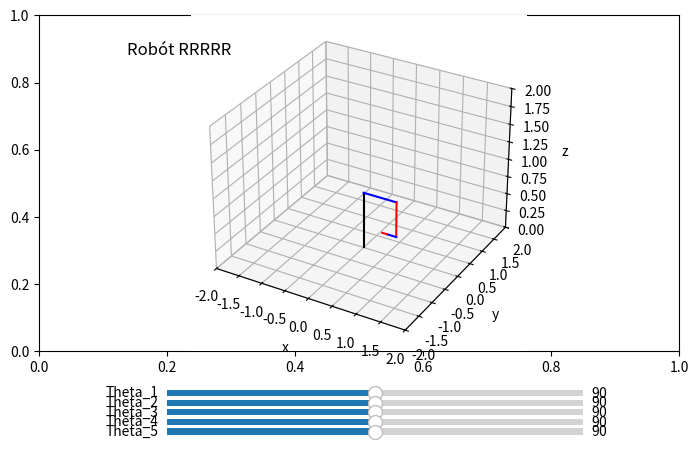

This chart was generated by the following Python code:
# Espericueta Fonseca Fernando Simón
# Mecatrónica 7mo 6
# Dinámica y control de robots
# Análisis cinemático por la convención Denavit-Hartenberg de un robot RRRRR

import numpy as np
import matplotlib.pyplot as plt
from mpl_toolkits import mplot3d
from mpl_toolkits.mplot3d.art3d import Poly3DCollection
from matplotlib.widgets import Slider

fig, ax = plt.subplots()
plt.subplots_adjust(left = 0, bottom = 0.3, right =1, top = 1)
ax = plt.axes(projection = "3d")
# Función para rotar en el eje x
def matriz_rotacion_x(grados):
	rad = grados/180*np.pi
	#Matriz de rotación
	rotacion=np.array([[1,0,0,0],
					   [0,np.cos(rad),-np.sin(rad),0],
					   [0,np.sin(rad),np.cos(rad),0],
					   [0,0,0,1]])
	return rotacion

def matriz_rotacion_y(grados):  # Definimos la función de rotación en y
    rad = grados/180*np.pi  # Conversión a grados
    rotacion = np.array([[np.cos(rad), 0, -np.sin(rad), 0],  # Matriz de rotación primera fila
                                  # Matriz de rotación segunda fila
                                  [0,  1, 0, 0],
                                  # Matriz de rotación terca fila
                                  [np.sin(rad), 0, np.cos(rad), 0],
                                  [0, 0, 0, 1]])  # Cuarta fila de la matriz

    return rotacion  # Devuelvo la matriz de rotación en y

# Función para rotar en el eje z
def matriz_rotacion_z(grados):
	rad = grados/180*np.pi
	#Matriz de rotacuón
	rotacion=np.array([[np.cos(rad),-np.sin(rad),0,0],
					   [np.sin(rad),np.cos(rad),0,0],
					   [0,0,1,0],
					   [0,0,0,1]])
	return rotacion

# Función para trasladar en el eje x
def matriz_traslacion_x(x):
	traslacion = np.array([[1,0,0,x],
						   [0,1,0,0],
						   [0,0,1,0],	   
						   [0,0,0,1]])
	return traslacion

def matriz_traslacion_y(y):  # Definimos la matriz de traslación en y
    traslacion = np.array([[1, 0, 0, 0],  # Primera fila de la matriz de traslación
                           [0, 1, 0, y],  # Segunda fila de la matriz de traslación
                           [0, 0, 1, 0],  # Tercera fila de la matriz de traslación
                           [0, 0, 0, 1]])  # Cuarta fila de la matriz de traslación
    return traslacion  # Devolvemos la matriz de traslación en y

# Función para trasladar en el eje z
def matriz_traslacion_z(z):
	traslacion = np.array([[1,0,0,0],
						   [0,1,0,0],
						   [0,0,1,z],	   
						   [0,0,0,1]])
	return traslacion

# Función para la configuración gráfica
def configuracion_grafica():
	# Título del gráfico
	plt.title("Robót RRRRR", x = 0.03, y = 30)
	# Límites del gráfico
	ax.set_xlim(-2,2)
	ax.set_ylim(-2,2)
	ax.set_zlim(0,2)
	# Estiquetas para identificar los ejes
	ax.set_xlabel("x")
	ax.set_ylabel("y")
	ax.set_zlabel("z")
	# Vista

# Función para la operación de Denavit-Hartenberg
def DH(theta_i, di, ai, alpha_i):
	MT = matriz_rotacion_x(theta_i)@matriz_traslacion_x(di)@matriz_traslacion_z(ai)@matriz_rotacion_z(alpha_i)
	return MT

# Composición de las matrices de transformación homogénea
def Cuadrupedo(theta_1, d1, a1, alpha_1, 
			   theta_2, d2, a2, alpha_2,
			   theta_3, d3, a3, alpha_3,
			   theta_4, d4, a4, alpha_4,
			   theta_5, d5, a5, alpha_5):
	
	# Pata 1 Frente derecha
	A0 = np.eye(4)
	_0A1 = DH(theta_1, d1, a1, alpha_1)
	_1A2 = DH(theta_2, d2, a2, alpha_2)
	_2A3 = DH(theta_3, d3, a3, alpha_3)
	_3A4 = DH(theta_4, d4, a4, alpha_4)
	_4A5 = DH(theta_5, d5, a5, alpha_5)
	_0A2 = _0A1@_1A2
	_0A3 = _0A2@_2A3
	_0A4 = _0A3@_3A4
	_0A5 = _0A4@_4A5

	# Se deibujan los eslabones
	ax.plot3D([A0[0,3],_0A1[0,3]],[A0[1,3],_0A1[1,3]],[A0[2,3],_0A1[2,3]], color = 'black')
	ax.plot3D([_0A1[0,3],_0A2[0,3]],[_0A1[1,3],_0A2[1,3]],[_0A1[2,3],_0A2[2,3]], color = 'blue')
	ax.plot3D([_0A2[0,3],_0A3[0,3]],[_0A2[1,3],_0A3[1,3]],[_0A2[2,3],_0A3[2,3]], color = 'red')
	ax.plot3D([_0A3[0,3],_0A4[0,3]],[_0A3[1,3],_0A4[1,3]],[_0A3[2,3],_0A4[2,3]], color = 'blue')
	ax.plot3D([_0A4[0,3],_0A5[0,3]],[_0A4[1,3],_0A5[1,3]],[_0A4[2,3],_0A5[2,3]], color = 'red')

# Se actualizan las juntas cada vez que se modifica el valor de un ángulo con el slider
def actualizacion_juntas(val):
		ax.cla()
		configuracion_grafica()
		theta_1 = sld_ang_1.val
		theta_2 = sld_ang_2.val
		theta_3 = sld_ang_3.val
		theta_4 = sld_ang_4.val
		theta_5 = sld_ang_5.val

		# Parámetros de Denavit-Hartenberg obtenidos en la tabla
		Cuadrupedo(0, 0, 0.8, theta_1,
				   theta_2, 0, 0.7, 0,
				   theta_3, 0, 0.5, 0,
				   theta_4, 0, 0.2, 0,
				   0, 0, 0.1, theta_5)
		plt.draw()
		plt.pause(1e-3)

# Deiseño de los sliders
ax1 = plt.axes([0.2,0.20,0.65,0.026])
ax2 = plt.axes([0.2,0.18,0.65,0.026])
ax3 = plt.axes([0.2,0.16,0.65,0.026])
ax4 = plt.axes([0.2,0.14,0.65,0.026])
ax5 = plt.axes([0.2,0.12,0.65,0.026])

# Creación de los sliders
sld_ang_1 = Slider(ax1, "Theta_1",0,180,valinit = 90)
sld_ang_2 = Slider(ax2, "Theta_2",0,180,valinit = 90)
sld_ang_3 = Slider(ax3, "Theta_3",0,180,valinit = 90)
sld_ang_4 = Slider(ax4, "Theta_4",0,180,valinit = 90)
sld_ang_5 = Slider(ax5, "Theta_5",0,180,valinit = 90)

# Cada vez que se mueve un slider se actualizan las juntas
configuracion_grafica()
Cuadrupedo(0, 0, 0.8, 90,
		   90, 0, 0.7, 0,
		   90, 0, 0.5, 0,
		   90, 0, 0.2, 0,
		   0, 0, 0.1, 90)
sld_ang_1.on_changed(actualizacion_juntas)
sld_ang_2.on_changed(actualizacion_juntas)
sld_ang_3.on_changed(actualizacion_juntas)
sld_ang_4.on_changed(actualizacion_juntas)
sld_ang_5.on_changed(actualizacion_juntas)

plt.show()
print("Programado por Fernando Espericueta")